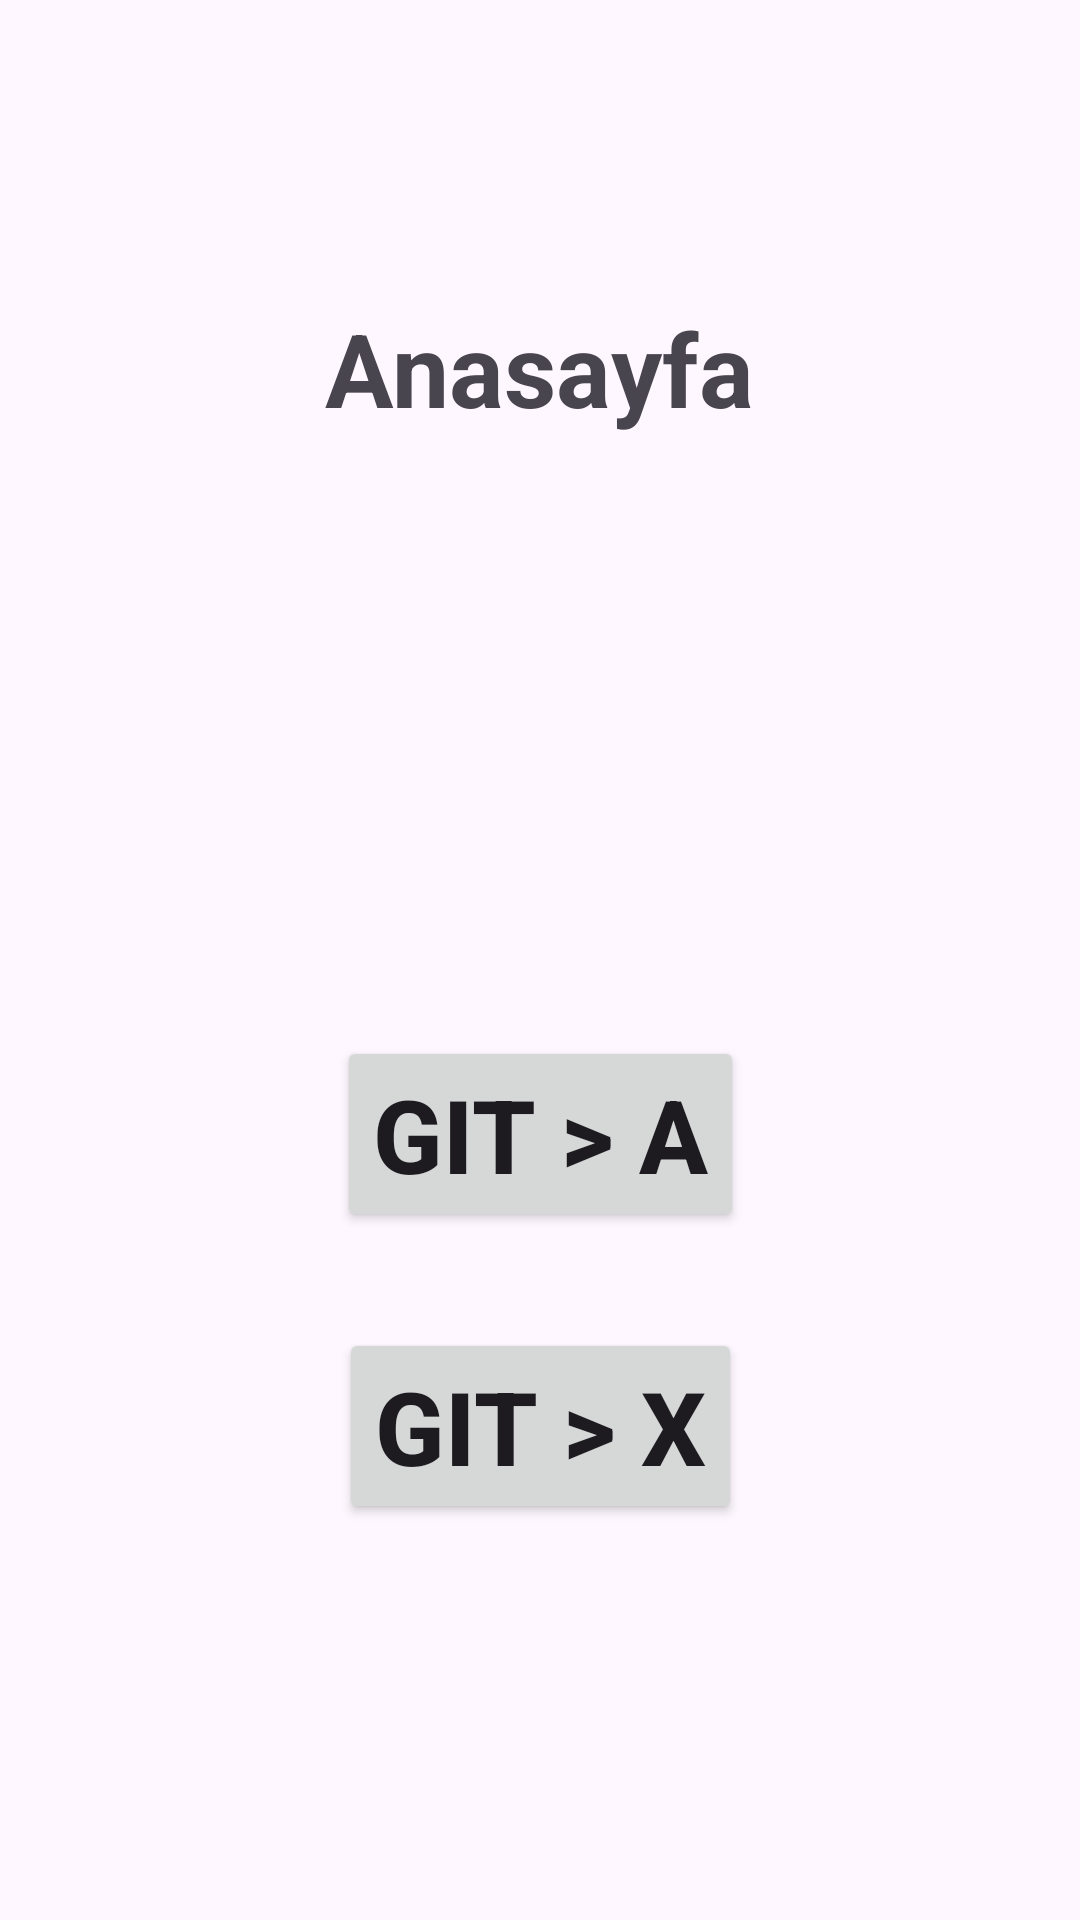

The Android layout XML behind this screen, and the referenced resources:
<!-- AndroidManifest.xml: application theme Theme.JavaBootCampTask41 -->
<!-- res/layout/fragment_anasayfa.xml -->
<?xml version="1.0" encoding="utf-8"?>
<androidx.constraintlayout.widget.ConstraintLayout xmlns:android="http://schemas.android.com/apk/res/android"
    xmlns:app="http://schemas.android.com/apk/res-auto"
    xmlns:tools="http://schemas.android.com/tools"
    android:layout_width="match_parent"
    android:layout_height="match_parent"
    tools:context=".AnasayfaFragment">

    <Button
        android:id="@+id/buttonXgidis"
        android:layout_width="wrap_content"
        android:layout_height="wrap_content"
        android:layout_marginTop="32dp"
        android:text="Git > X"
        android:textSize="34sp"
        android:textStyle="bold"
        app:layout_constraintEnd_toEndOf="parent"
        app:layout_constraintStart_toStartOf="parent"
        app:layout_constraintTop_toBottomOf="@+id/buttonAgidis" />

    <TextView
        android:id="@+id/textView2"
        android:layout_width="wrap_content"
        android:layout_height="wrap_content"
        android:layout_marginTop="100dp"
        android:text="Anasayfa"
        android:textSize="34sp"
        android:textStyle="bold"
        app:layout_constraintEnd_toEndOf="parent"
        app:layout_constraintStart_toStartOf="parent"
        app:layout_constraintTop_toTopOf="parent" />

    <Button
        android:id="@+id/buttonAgidis"
        android:layout_width="wrap_content"
        android:layout_height="wrap_content"
        android:layout_marginTop="200dp"
        android:text="Git > A"
        android:textSize="34sp"
        android:textStyle="bold"
        app:layout_constraintEnd_toEndOf="parent"
        app:layout_constraintHorizontal_bias="0.5"
        app:layout_constraintStart_toStartOf="parent"
        app:layout_constraintTop_toBottomOf="@+id/textView2" />
</androidx.constraintlayout.widget.ConstraintLayout>
<!-- resources referenced by this layout -->
<resources>
  <style name="Theme.JavaBootCampTask41" parent="Base.Theme.JavaBootCampTask41" />
  <style name="Base.Theme.JavaBootCampTask41" parent="Theme.Material3.DayNight.NoActionBar">
          
          
      </style>
</resources>
